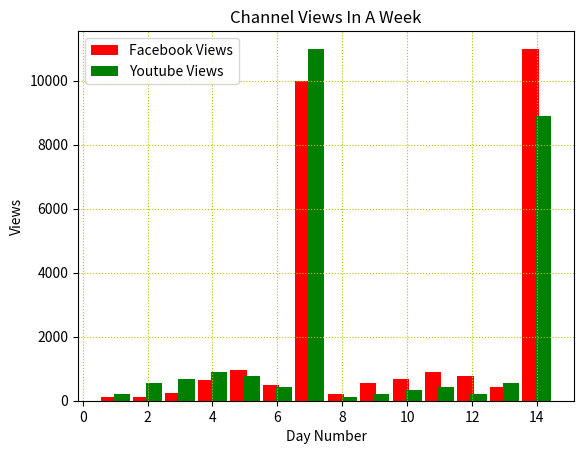

Reproduce this figure in Python.
import matplotlib.pyplot as plt


facebook_views = [127, 128, 254, 658, 958, 500, 9999, 225, 555, 666, 888, 777, 444, 11001]
youtube_views = [225, 555, 666, 888, 777, 444, 11001, 111, 222, 333, 444, 222, 555, 8888]
#twitter_views = [111, 222, 333, 444, 222, 555, 8888, 127, 128, 254, 658, 958, 500, 9999]

days = range(1,15)

plt.bar([day-0.2 for day in days], facebook_views, width=0.5, label='Facebook Views',color='r' )
plt.bar([day+0.2 for day in days], youtube_views, width=0.5, label='Youtube Views',color='g')
#plt.plot(days, twitter_views, label='Twitter Views', color='b', marker='o')

#label
plt.xlabel('Day Number')
plt.ylabel('Views')

#legend
plt.legend(loc="upper left")
#title
plt.title('Channel Views In A Week')
#limit of x and y axis
#plt.xlim(1,14)
#plt.ylim(100,1000)
plt.grid(color='y', linestyle=':')

#save chart as an image
#plt.savefig("Channel_Views.png", dpi=300, facecolor='y')

plt.show()